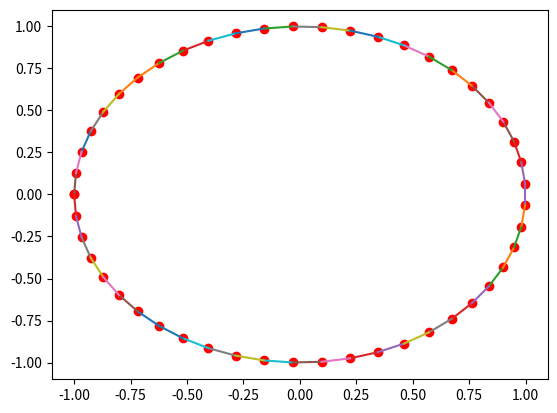

Write the Python code that produced this figure.
#!/usr/bin/env python3
# -*- coding: utf-8 -*-
"""
Created on Mon Feb 11 08:55:35 2019

[redacted]
"""
#
#import networkx as nx
#import msgpack
#from numpy import *
#from matplotlib.pyplot import *
#from Models.fastIsing import Ising
#
#g = nx.barabasi_albert_graph(20, 10)
#temps = linspace(0, 100, 100)
#
#m = Ising(g)
#
#mags, sus = m.matchMagnetization(temps)
#
#fig, ax = subplots()
#ax.plot(temps, mags, temps, sus)
#fig.show()
#show()


import numpy as np
import matplotlib.pyplot as plt
from scipy.spatial import ConvexHull, Delaunay

x = np.linspace(-np.pi, np.pi)
p = np.random.rand(100, 2)
p = np.array([np.cos(x), np.sin(x)]).T
hull = ConvexHull(p)
fig, ax = plt.subplots()
ax.scatter(*p.T, color = 'red')
ax.plot(*p[hull.simplices].T)
fig.show()